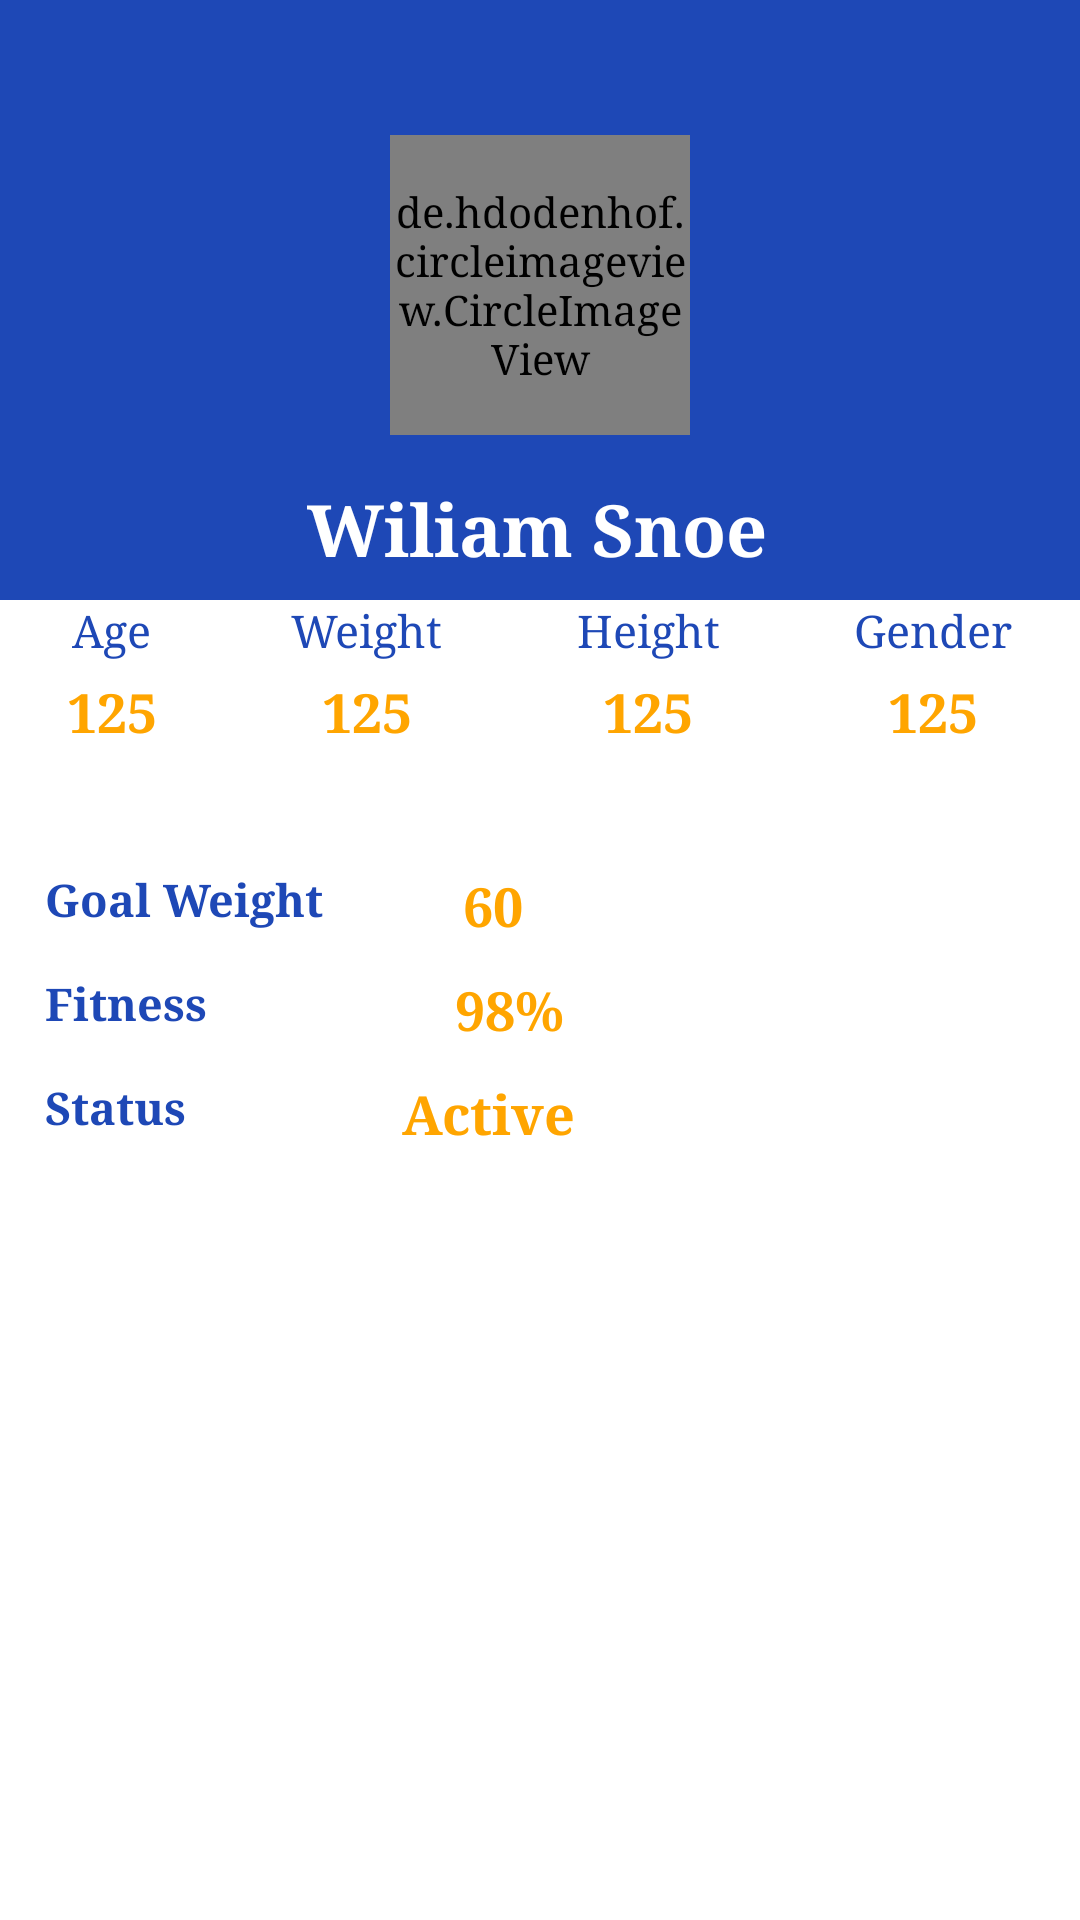

Write the Android layout XML for this screen, with the resource values it uses.
<!-- AndroidManifest.xml: application theme AppTheme -->
<!-- res/layout/activity_profile.xml -->
<?xml version="1.0" encoding="utf-8"?>
<LinearLayout xmlns:android="http://schemas.android.com/apk/res/android"
    xmlns:app="http://schemas.android.com/apk/res-auto"
    xmlns:tools="http://schemas.android.com/tools"
    android:layout_width="match_parent"
    android:layout_height="match_parent"
    android:background="@color/colorWhite"
    android:orientation="vertical"
    android:weightSum="10">

    <RelativeLayout
        android:layout_width="match_parent"
        android:layout_height="200dp">


        <LinearLayout
            android:layout_width="match_parent"
            android:layout_height="250dp"
            android:background="@color/appcolor"
            android:orientation="vertical">

            <de.hdodenhof.circleimageview.CircleImageView
                android:id="@+id/display_profile"
                android:layout_width="100dp"
                android:layout_height="100dp"
                android:layout_gravity="center_horizontal"
                android:layout_marginTop="45dp"
                android:src="@drawable/profile_picture"
                app:civ_border_color="@color/colorWhite"
                app:civ_border_width="2dp"/>

            <TextView
                android:id="@+id/display_name"
                android:layout_width="155dp"
                android:layout_height="46dp"
                android:layout_gravity="center_horizontal"
                android:layout_marginTop="15dp"
                android:text="Wiliam Snoe"
                android:textColor="@color/colorWhite"
                android:textSize="24sp"
                android:textStyle="bold" />
        </LinearLayout>
    </RelativeLayout>

    <LinearLayout
        android:layout_width="match_parent"
        android:layout_height="wrap_content"
        android:orientation="horizontal"
        android:weightSum="1">

        <LinearLayout
            android:layout_width="wrap_content"
            android:layout_height="wrap_content"
            android:layout_weight="0.25"
            android:orientation="vertical">

            <TextView
                android:layout_width="wrap_content"
                android:layout_height="wrap_content"
                android:layout_gravity="center"
                android:text="Age"
                android:textColor="@color/colorBlue"
                android:textSize="15sp" />

            <TextView
                android:id="@+id/display_age"
                android:layout_width="wrap_content"
                android:layout_height="wrap_content"
                android:layout_gravity="center"
                android:paddingTop="5dp"
                android:text="125"
                android:textColor="@color/orange"
                android:textSize="18sp"
                android:textStyle="bold" />

        </LinearLayout>

        <LinearLayout
            android:layout_width="wrap_content"
            android:layout_height="wrap_content"
            android:layout_weight="0.25"
            android:orientation="vertical">

            <TextView
                android:layout_width="wrap_content"
                android:layout_height="wrap_content"
                android:layout_gravity="center"
                android:layout_weight="0.25"
                android:text="Weight"
                android:textColor="@color/colorBlue"
                android:textSize="15sp" />

            <TextView
                android:id="@+id/display_weight"
                android:layout_width="wrap_content"
                android:layout_height="wrap_content"
                android:layout_gravity="center"
                android:paddingTop="5dp"
                android:text="125"
                android:textColor="@color/orange"
                android:textSize="18sp"
                android:textStyle="bold" />

        </LinearLayout>

        <LinearLayout
            android:layout_width="wrap_content"
            android:layout_height="wrap_content"
            android:layout_weight="0.25"
            android:orientation="vertical">

            <TextView
                android:layout_width="wrap_content"
                android:layout_height="wrap_content"
                android:layout_gravity="center"
                android:layout_weight="0.25"
                android:text="Height"
                android:textColor="@color/colorBlue"
                android:textSize="15sp" />

            <TextView
                android:id="@+id/display_height"
                android:layout_width="wrap_content"
                android:layout_height="wrap_content"
                android:layout_gravity="center"
                android:paddingTop="5dp"
                android:text="125"
                android:textColor="@color/orange"
                android:textSize="18sp"
                android:textStyle="bold" />

        </LinearLayout>

        <LinearLayout
            android:layout_width="wrap_content"
            android:layout_height="wrap_content"
            android:layout_weight="0.25"
            android:orientation="vertical">

            <TextView
                android:layout_width="wrap_content"
                android:layout_height="wrap_content"
                android:layout_gravity="center"
                android:layout_weight="0.25"
                android:text="Gender"
                android:textColor="@color/colorBlue"
                android:textSize="15sp" />

            <TextView
                android:id="@+id/display_gender"
                android:layout_width="wrap_content"
                android:layout_height="wrap_content"
                android:layout_gravity="center"
                android:paddingTop="5dp"
                android:text="125"
                android:textColor="@color/orange"
                android:textSize="18sp"
                android:textStyle="bold" />

        </LinearLayout>

    </LinearLayout>

    <LinearLayout
        android:layout_width="match_parent"
        android:layout_height="wrap_content"
        android:layout_gravity="center"
        android:layout_marginTop="30dp"
        android:orientation="vertical">

        
        
        
        
        

        
        
        
        
        
        
        

        
        
        
        
        
        
        
        

        

        <LinearLayout
            android:layout_width="match_parent"
            android:layout_height="wrap_content"
            android:layout_marginTop="10dp"
            android:orientation="horizontal"
            android:paddingLeft="15dp"
            android:weightSum="1">

            <TextView
                android:layout_width="wrap_content"
                android:layout_height="wrap_content"
                android:text="Goal Weight"
                android:textColor="@color/colorBlue"
                android:textSize="15sp"
                android:textStyle="bold"
                android:layout_weight="0.2"/>

            <TextView
                android:id="@+id/display_goal_weight"
                android:layout_width="wrap_content"
                android:layout_height="wrap_content"
                android:layout_gravity="center_vertical"
                android:text="60"
                android:textColor="@color/orange"
                android:textSize="18sp"
                android:textStyle="bold"
                android:layout_weight="0.8"/>

        </LinearLayout>


        <LinearLayout
            android:layout_width="match_parent"
            android:layout_height="wrap_content"
            android:layout_marginTop="10dp"
            android:orientation="horizontal"
            android:paddingLeft="15dp"
            android:weightSum="1">

            <TextView
                android:layout_width="wrap_content"
                android:layout_height="wrap_content"
                android:text="Fitness"
                android:textColor="@color/colorBlue"
                android:textSize="15sp"
                android:textStyle="bold"
                android:layout_weight="0.2"/>

            <TextView
                android:id="@+id/display_active"
                android:layout_width="wrap_content"
                android:layout_height="wrap_content"
                android:layout_gravity="center_vertical"
                android:paddingLeft="40dp"
                android:text="98%"
                android:textColor="@color/orange"
                android:textSize="18sp"
                android:textStyle="bold"
                android:layout_weight="0.8"/>

        </LinearLayout>

        <LinearLayout
            android:layout_width="match_parent"
            android:layout_height="wrap_content"
            android:layout_marginTop="10dp"
            android:orientation="horizontal"
            android:paddingLeft="15dp"
            android:weightSum="1">

            <TextView
                android:layout_width="wrap_content"
                android:layout_height="wrap_content"
                android:text="Status"
                android:textColor="@color/colorBlue"
                android:textSize="15sp"
                android:textStyle="bold"
                android:layout_weight="0.2"/>

            <TextView
                android:id="@+id/display_spinner"
                android:layout_width="wrap_content"
                android:layout_height="wrap_content"
                android:layout_gravity="center_vertical"
                android:paddingLeft="30dp"
                android:text="Active"
                android:textColor="@color/orange"
                android:textSize="18sp"
                android:textStyle="bold"
                android:layout_weight="0.8"/>

        </LinearLayout>


    </LinearLayout>

</LinearLayout>
<!-- resources referenced by this layout -->
<resources>
  <color name="appcolor">#1e48b6</color>
  <color name="colorBlue">#1E48B6</color>
  <color name="colorWhite">#ffffff</color>
  <color name="orange">#FFA500</color>
  <!-- drawable profile_picture: jpg bitmap (drawable, 275891 bytes) -->
  <style name="AppTheme" parent="Theme.AppCompat.Light.NoActionBar">
          
          <item name="colorPrimary">@color/colorPrimary</item>
          <item name="colorPrimaryDark">@color/colorPrimaryDark</item>
          <item name="colorAccent">@color/colorAccent</item>
          <item name="colorControlNormal">@color/orange</item>
          <item name="android:textColorHint">@color/colorWhite</item>
  
          <item name="android:typeface">serif</item>
          <item name="colorControlActivated">@color/orange</item>
  
      </style>
  <color name="colorPrimary">#008577</color>
  <color name="colorPrimaryDark">#00574B</color>
  <color name="colorAccent">#D81B60</color>
</resources>
